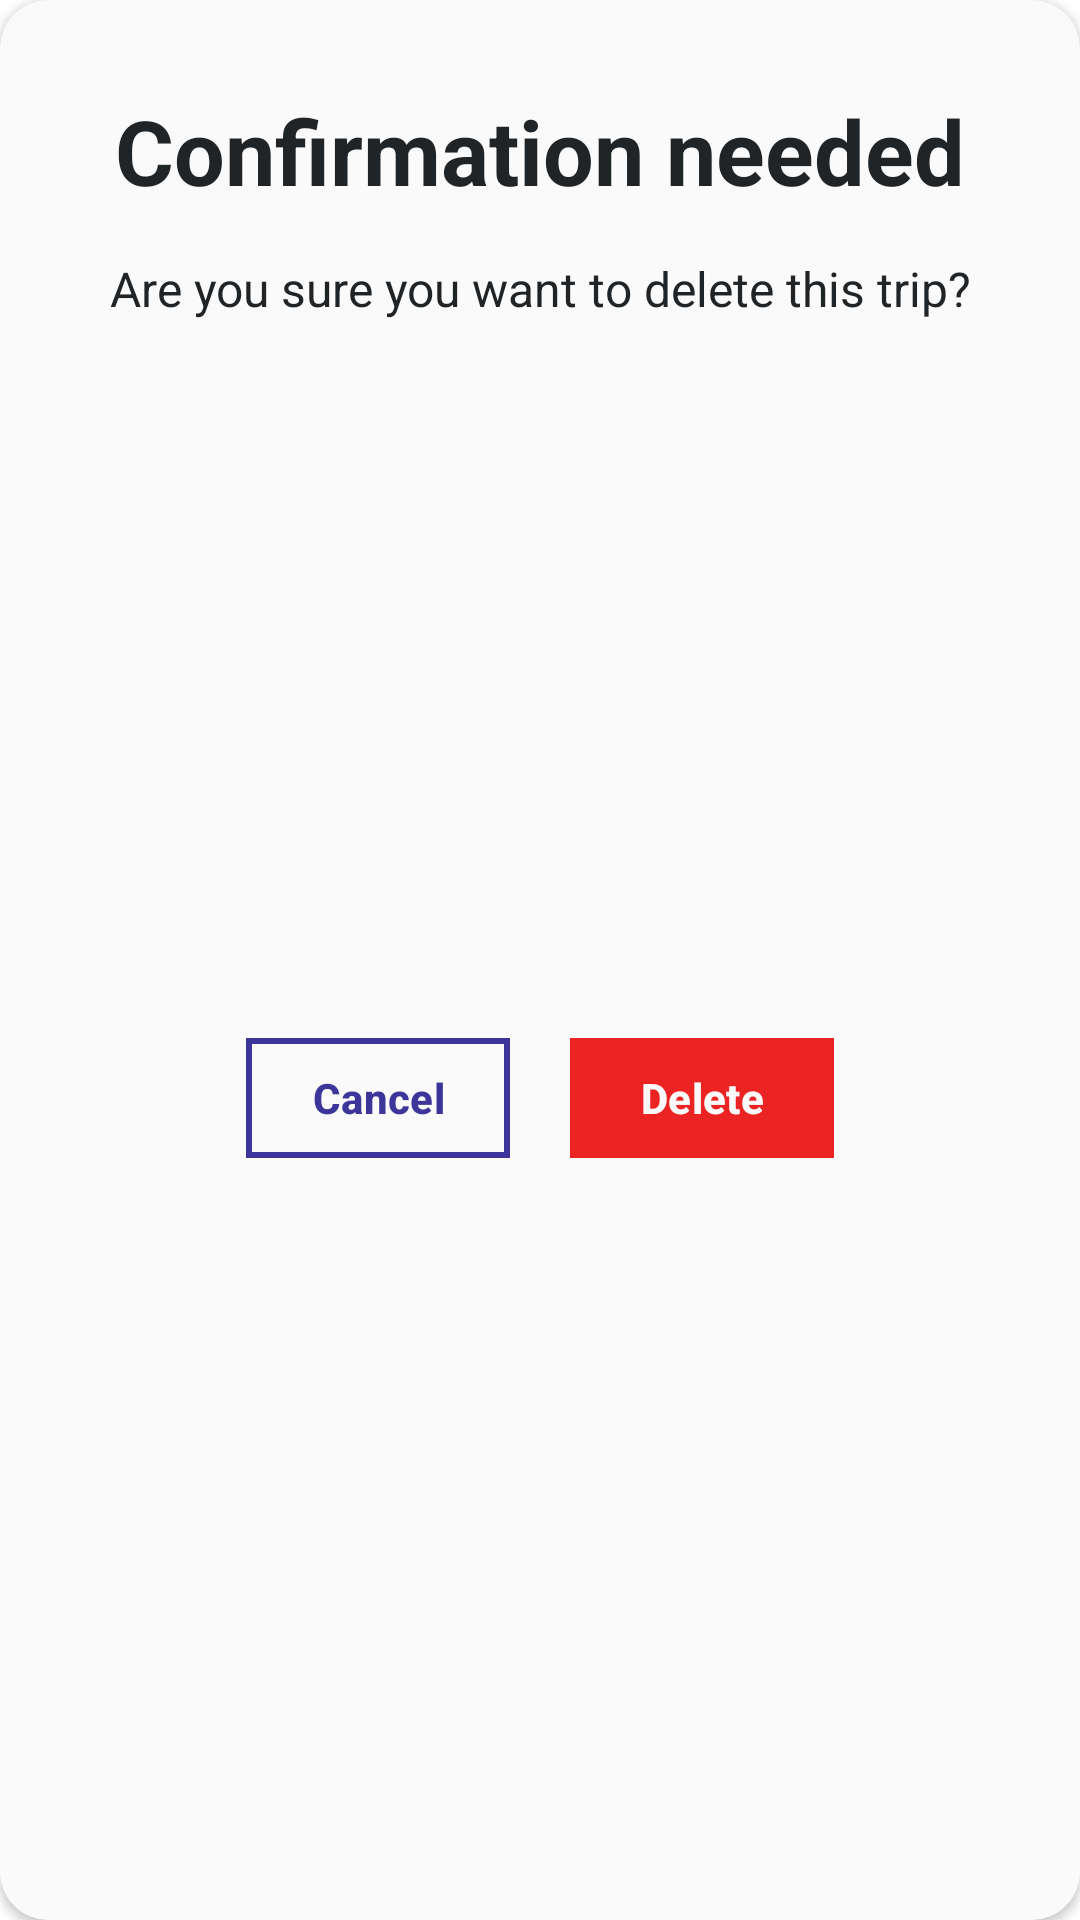

Produce the Android XML layout that renders to this screen, including the resource entries it uses.
<!-- AndroidManifest.xml: application theme Base.Theme.MyTestApplication -->
<!-- res/layout/delete_trip_dialog_box.xml -->
<?xml version="1.0" encoding="utf-8"?>
<androidx.cardview.widget.CardView
    xmlns:android="http://schemas.android.com/apk/res/android"
    xmlns:app="http://schemas.android.com/apk/res-auto"
    android:layout_width="wrap_content"
    android:layout_height="wrap_content"
    android:elevation="12dp"
    app:cardCornerRadius="16sp"
    app:cardBackgroundColor="@color/graylight">
    
    <androidx.constraintlayout.widget.ConstraintLayout
        android:layout_width="match_parent"
        android:layout_height="match_parent">
    
    <TextView
        android:id="@+id/title"
        android:layout_width="wrap_content"
        android:layout_height="wrap_content"
        android:text="Confirmation needed"
        android:textSize="30sp"
        android:layout_marginTop="30dp"
        android:textStyle="bold"
        app:layout_constraintStart_toStartOf="parent"
        app:layout_constraintEnd_toEndOf="parent"
        app:layout_constraintTop_toTopOf="parent"/>
        <TextView
            android:id="@+id/desc"
            android:layout_width="wrap_content"
            android:layout_height="wrap_content"
            android:text="Are you sure you want to delete this trip?"
            android:textSize="16sp"
            android:layout_marginTop="15dp"
            android:layout_marginStart="30dp"
            android:layout_marginEnd="30dp"
            app:layout_constraintStart_toStartOf="@id/title"
            app:layout_constraintEnd_toEndOf="@id/title"
            app:layout_constraintTop_toBottomOf="@id/title"/>
        
        <LinearLayout
            android:layout_width="wrap_content"
            android:layout_height="wrap_content"
            android:orientation="horizontal"
            android:layout_marginTop="15dp"
            android:layout_marginBottom="30dp"
            app:layout_constraintStart_toStartOf="parent"
            app:layout_constraintTop_toBottomOf="@id/desc"
            app:layout_constraintBottom_toBottomOf="parent"
            app:layout_constraintEnd_toEndOf="parent">

            <com.google.android.material.button.MaterialButton
                android:id="@+id/cancelAction"
                android:layout_width="0dp"
                android:layout_height="match_parent"
                android:layout_weight="1"
                android:text="Cancel"
                android:textStyle="bold"
                android:padding="0dp"
                android:layout_marginEnd="10dp"
                android:textColor="@color/darker_primary_color"
                android:backgroundTint="@color/graylight"
                android:textSize="14sp"
                app:cornerRadius="0dp"
                app:strokeWidth="2dp"
                app:strokeColor="@color/darker_primary_color"

                />
        <com.google.android.material.button.MaterialButton
            android:id="@+id/okAction"
            android:layout_width="0dp"
            android:layout_height="match_parent"
            android:layout_weight="1"
            android:text="Delete"
            android:textSize="14sp"
            android:textStyle="bold"
            android:layout_marginStart="10dp"
            android:textColor="@color/graylight"
            android:backgroundTint="@color/alert_red"
            android:padding="0dp"
            app:strokeWidth="2dp"
            app:strokeColor="@color/alert_red"
            app:cornerRadius="0dp"

            />
        </LinearLayout>

    </androidx.constraintlayout.widget.ConstraintLayout>


</androidx.cardview.widget.CardView>
<!-- resources referenced by this layout -->
<resources>
  <color name="alert_red">#eb2323</color>
  <color name="darker_primary_color">#3d3599</color>
  <color name="graylight">#fafafa</color>
  <style name="Base.Theme.MyTestApplication" parent="Theme.Material3.DayNight.NoActionBar">
          
  
  
          
          <item name="colorPrimary">@color/primary_color</item>
          <item name="colorPrimaryVariant">@color/primary_color</item>
          <item name="colorOnPrimary">@color/white</item>
          
          <item name="colorSecondary">@color/white</item>
          <item name="colorSecondaryVariant">@color/white</item>
          <item name="colorOnSecondary">@color/white</item>
  
          <item name="android:statusBarColor">@color/primary_color</item>
          <item name="android:navigationBarColor">@color/darker_primary_color</item>
  
          <item name="android:textColor">@color/light_gray_text_color</item>
          <item name="android:windowBackground">@color/white</item>
  
      </style>
  <color name="primary_color">#4f44c7</color>
  <color name="white">#FFFFFFFF</color>
  <color name="light_gray_text_color">#212427</color>
</resources>
